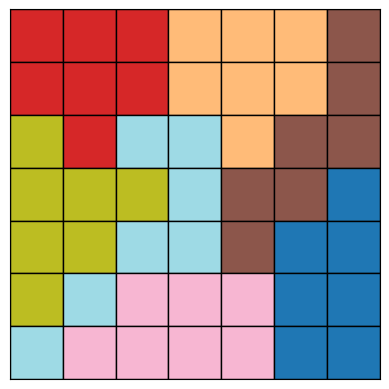

Python code for this plot:
import random
import numpy as np
import matplotlib.pyplot as plt
import matplotlib.patches as patches
from collections import deque

# Board size (e.g. 7 for 7×7)
N = 7

# Directions for region-growing
DIRS = [(-1,0),(1,0),(0,-1),(0,1)]

def generate_colored_regions(n):
    grid = np.full((n, n), -1)
    region_id = 0
    unfilled = {(r, c) for r in range(n) for c in range(n)}

    while unfilled:
        r, c = random.choice(list(unfilled))
        queue = deque([(r, c)])
        region_cells = set()
        target_size = n  # aim for ~n cells per region

        while queue and len(region_cells) < target_size:
            cr, cc = queue.popleft()
            if (cr, cc) in unfilled:
                region_cells.add((cr, cc))
                unfilled.remove((cr, cc))
                random.shuffle(DIRS)
                for dr, dc in DIRS:
                    nr, nc = cr + dr, cc + dc
                    if (0 <= nr < n and 0 <= nc < n and
                        (nr, nc) in unfilled and len(region_cells) < target_size):
                        queue.append((nr, nc))

        for rr, cc in region_cells:
            grid[rr][cc] = region_id
        region_id += 1

    return grid

def is_safe(board, row, col, queens, regions, region_used):
    # no same column or diagonal
    for qr, qc in queens:
        if qc == col or abs(qr-row) == abs(qc-col):
            return False
    # each region only once
    if regions[row][col] in region_used:
        return False
    return True

def solve(board, row, queens, regions, region_used):
    if row == len(board):
        return True
    for col in range(len(board)):
        if is_safe(board, row, col, queens, regions, region_used):
            queens.append((row, col))
            region_used.add(regions[row][col])
            if solve(board, row+1, queens, regions, region_used):
                return True
            queens.pop()
            region_used.remove(regions[row][col])
    return False

# 1) Generate colored regions and find a valid queen placement
while True:
    regions = generate_colored_regions(N)
    solution_queens = []
    if solve(np.zeros((N, N)), 0, solution_queens, regions, set()):
        break

# 2) Game state: what the player has placed
player_queens = set()
dots = set()

# 3) Set up plotting
fig, ax = plt.subplots()
cmap = plt.cm.get_cmap("tab20", N)

def draw_board():
    ax.clear()
    # draw regions
    for r in range(N):
        for c in range(N):
            color = cmap(regions[r][c])
            rect = patches.Rectangle((c, N-1-r), 1, 1, edgecolor='black',
                                     facecolor=color)
            ax.add_patch(rect)
    # draw queens
    for (r, c) in player_queens:
        ax.text(c+0.5, N-1-r+0.5, '♛', ha='center', va='center', fontsize=24)
    # draw dots
    for (r, c) in dots:
        ax.text(c+0.5, N-1-r+0.5, '•', ha='center', va='center', fontsize=18, color='red')
    ax.set_xlim(0, N)
    ax.set_ylim(0, N)
    ax.set_xticks([])
    ax.set_yticks([])
    ax.set_aspect('equal')
    plt.draw()

# 4) Interaction handlers
right_button_held = False
drag_action = None   # 'add' or 'remove'
processed_positions = set()

def on_press(event):
    global right_button_held, drag_action, processed_positions
    if event.inaxes != ax:
        return
    col = int(event.xdata)
    row = N-1 - int(event.ydata)
    pos = (row, col)
    processed_positions = set()

    if event.button == 1:  # left click
        if pos in player_queens:
            player_queens.remove(pos)
        else:
            player_queens.add(pos)
            dots.discard(pos)

    elif event.button == 3:  # right click down
        right_button_held = True
        if pos in dots:
            drag_action = 'remove'
            dots.remove(pos)
        else:
            drag_action = 'add'
            dots.add(pos)
        player_queens.discard(pos)
        processed_positions.add(pos)

    draw_board()

def on_release(event):
    global right_button_held, drag_action
    if event.button == 3:
        right_button_held = False
        drag_action = None

def on_motion(event):
    global processed_positions
    if not right_button_held or event.inaxes != ax or drag_action is None:
        return
    col = int(event.xdata)
    row = N-1 - int(event.ydata)
    pos = (row, col)
    if pos in processed_positions:
        return
    processed_positions.add(pos)

    if drag_action == 'add':
        dots.add(pos)
        player_queens.discard(pos)
    else:  # remove
        dots.discard(pos)

    draw_board()

# 5) Launch
draw_board()
fig.canvas.mpl_connect('button_press_event', on_press)
fig.canvas.mpl_connect('button_release_event', on_release)
fig.canvas.mpl_connect('motion_notify_event', on_motion)
plt.show()
